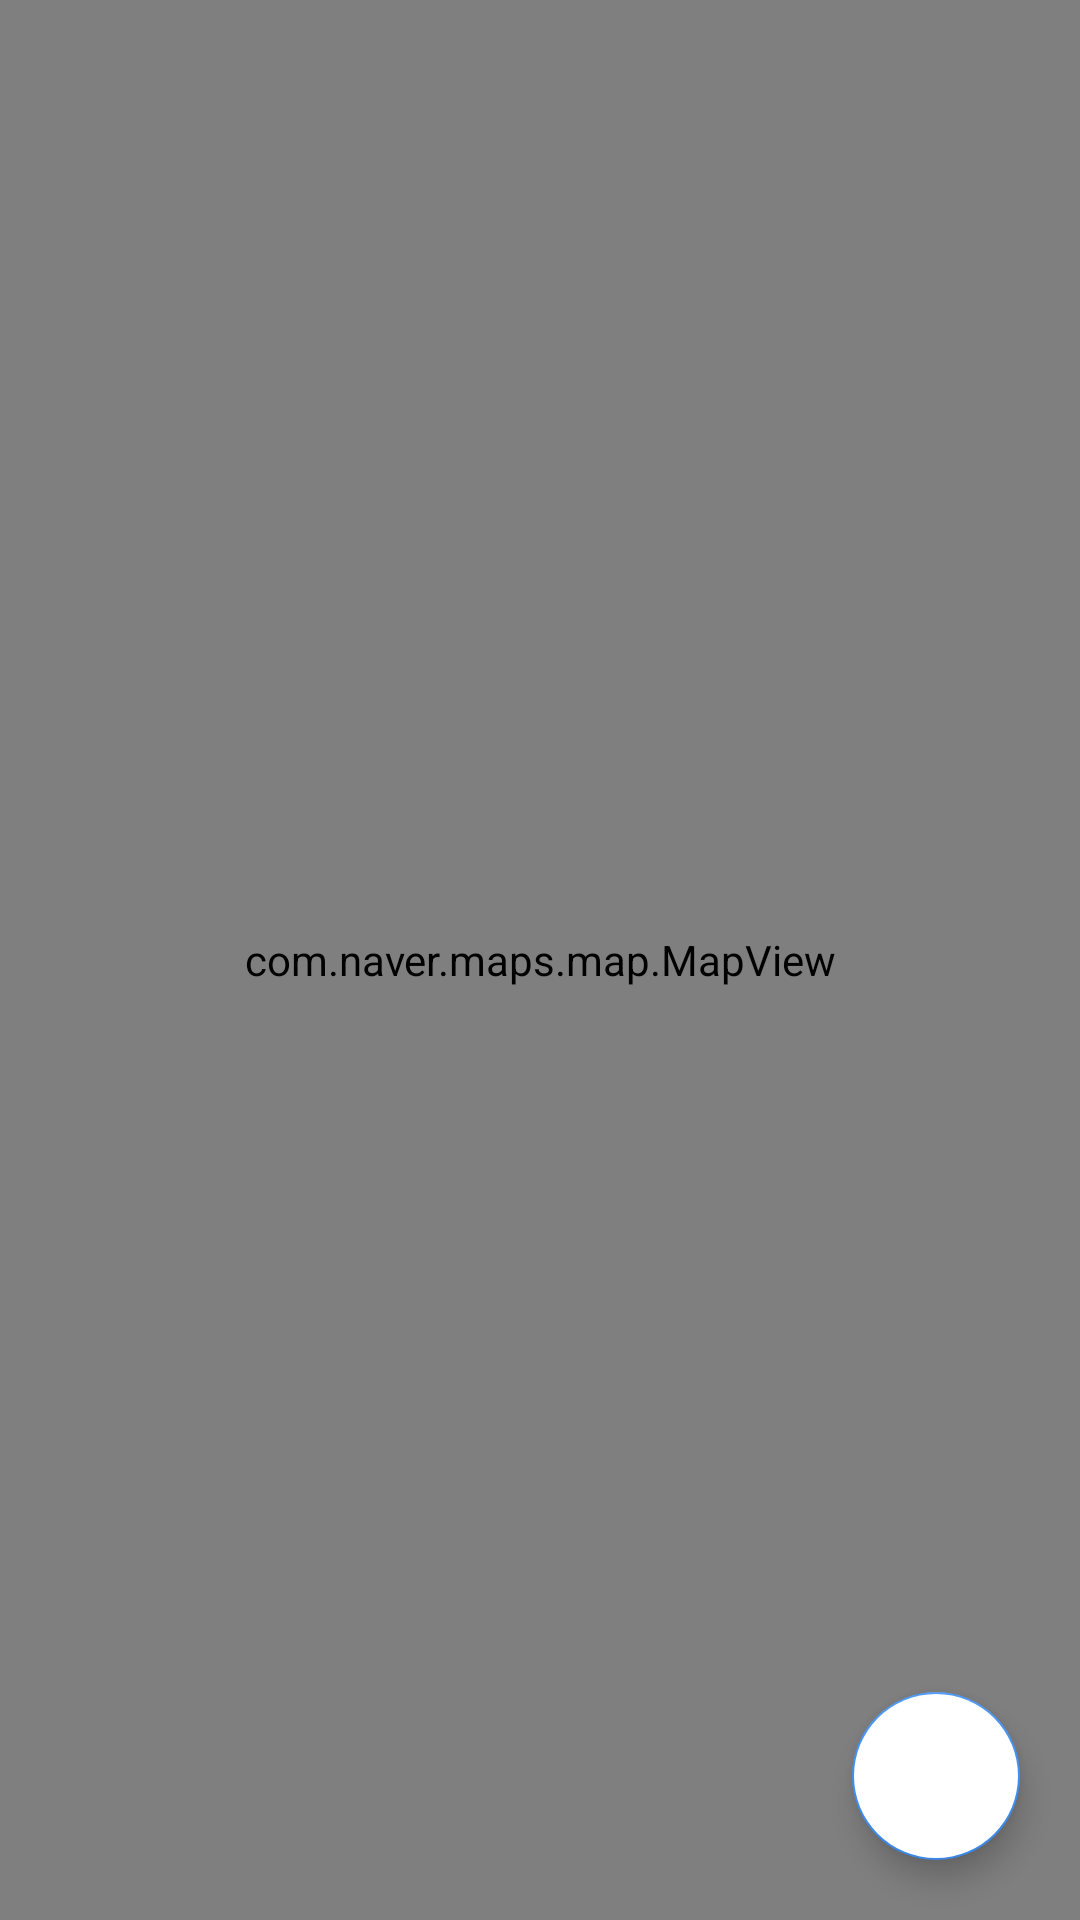

Here is an Android app screen rendered from its layout file. Give the layout XML and the strings, colors and styles it references.
<!-- AndroidManifest.xml: application theme AppTheme -->
<!-- res/layout/fragment_maps.xml -->
<?xml version="1.0" encoding="utf-8"?>
<layout
    xmlns:android="http://schemas.android.com/apk/res/android"
    xmlns:tools="http://schemas.android.com/tools"
    xmlns:app="http://schemas.android.com/apk/res-auto">
<androidx.coordinatorlayout.widget.CoordinatorLayout
    android:layout_width="match_parent"
    android:layout_height="match_parent"
    >

    <com.naver.maps.map.MapView
        android:id="@+id/maps_frag_view"
        android:layout_width="match_parent"
        android:layout_height="match_parent"
        />



    <com.google.android.material.floatingactionbutton.FloatingActionButton
        android:id="@+id/fab"
        android:layout_width="wrap_content"
        android:layout_height="wrap_content"

        android:src="@drawable/ic_my_loc"
        android:backgroundTint="@color/white"
        android:layout_margin="20dp"
        app:layout_dodgeInsetEdges="bottom"
        app:layout_anchor="@id/maps_frag_view"
        app:layout_anchorGravity="bottom|end"
        />

    <androidx.viewpager2.widget.ViewPager2
        android:id="@+id/vp_mapfragment_audioInfo"
        android:layout_width="match_parent"
        android:layout_height="185dp"
        android:layout_gravity="bottom|center"
        app:layout_insetEdge="bottom"
        android:clipToPadding="false"
        android:clipChildren="false"
        android:visibility="gone"
        />


    <include
        android:id="@+id/view_bottom_now_play"
        layout="@layout/view_audio_nowplay"
        android:layout_width="match_parent"
        android:layout_height="wrap_content"
        android:layout_gravity="bottom"
        app:layout_insetEdge="bottom"
        android:visibility="gone"
        />

</androidx.coordinatorlayout.widget.CoordinatorLayout>
</layout>
<!-- res/layout/view_audio_nowplay.xml (included above) -->
<?xml version="1.0" encoding="utf-8"?>
<androidx.constraintlayout.widget.ConstraintLayout
    xmlns:android="http://schemas.android.com/apk/res/android"
    android:layout_width="match_parent"
    android:layout_height="wrap_content"
    android:background="#ffffff"
    xmlns:app="http://schemas.android.com/apk/res-auto">


    <SeekBar
        android:id="@+id/sb_audio_play"
        android:layout_width="match_parent"
        android:layout_height="wrap_content"
        app:layout_constraintTop_toTopOf="parent"
        app:layout_constraintStart_toStartOf="parent"
        app:layout_constraintEnd_toEndOf="parent"
        android:thumb="@drawable/seekbar_thumb"
        />

    <TextView
        android:id="@+id/tv_now_play_title"
        android:layout_width="wrap_content"
        android:layout_height="wrap_content"
        app:layout_constraintTop_toBottomOf="@id/sb_audio_play"
        app:layout_constraintStart_toStartOf="parent"
        android:text="Mangwon-dong introduction 1"
        android:textSize="12sp"
        android:lineHeight="15.9sp"
        android:textColor="#373737"
        android:layout_marginTop="6dp"
        android:layout_marginStart="16dp"
        />

    <TextView
        android:id="@+id/tv_now_play_time"
        android:layout_width="wrap_content"
        android:layout_height="wrap_content"
        android:text="05:20 / 08:00"
        android:textSize="12sp"
        android:lineHeight="15.9sp"
        android:textColor="#3e8ff3"
        app:layout_constraintTop_toBottomOf="@id/tv_now_play_title"
        app:layout_constraintStart_toStartOf="parent"
        android:layout_marginStart="16dp"
        android:layout_marginTop="6dp"
        />

    <Button
        android:id="@+id/btn_now_play_skipback"
        android:layout_width="24dp"
        android:layout_height="24dp"
        app:layout_constraintTop_toTopOf="parent"
        app:layout_constraintEnd_toStartOf="@+id/btn_now_play_pause"
        app:layout_constraintBottom_toBottomOf="parent"
        android:layout_marginTop="16dp"
        android:layout_marginBottom="16dp"
        android:layout_marginEnd="8dp"
        android:background="@drawable/skip_back"
        />


    <ImageView
        android:id="@+id/btn_now_play_pause"
        android:layout_width="24dp"
        android:layout_height="24dp"
        app:layout_constraintTop_toTopOf="parent"
        app:layout_constraintEnd_toStartOf="@+id/btn_now_play_skipforward"
        app:layout_constraintBottom_toBottomOf="parent"
        android:layout_marginTop="16dp"
        android:layout_marginBottom="16dp"
        android:layout_marginEnd="8dp"
        android:src="@drawable/pause"
        />

    <Button
        android:id="@+id/btn_now_play_skipforward"
        android:layout_width="24dp"
        android:layout_height="24dp"
        app:layout_constraintTop_toTopOf="parent"
        app:layout_constraintEnd_toEndOf="parent"
        app:layout_constraintBottom_toBottomOf="parent"
        android:layout_marginTop="16dp"
        android:layout_marginBottom="16dp"
        android:layout_marginEnd="16dp"
        android:background="@drawable/skip_forward"
        />
</androidx.constraintlayout.widget.ConstraintLayout>
<!-- resources referenced by this layout -->
<resources>
  <color name="white">#ffffff</color>
  <!-- drawable pause: png bitmap (drawable-v24, 278 bytes) -->
  <!-- drawable seekbar_thumb (drawable-v24) -->
  <?xml version="1.0" encoding="utf-8"?>
  <ripple xmlns:android="http://schemas.android.com/apk/res/android"
      android:color="@color/colorAccent">
      <item>
          <shape android:shape="oval">
              <solid android:color="#ffffff"/>
              <size android:width="0dp" android:height="0dp"/>
          </shape>
      </item>
  </ripple>
  <!-- drawable skip_back: png bitmap (drawable-v24, 466 bytes) -->
  <!-- drawable skip_forward: png bitmap (drawable-v24, 483 bytes) -->
  <style name="AppTheme" parent="Theme.AppCompat.Light.NoActionBar">
          
          <item name="colorPrimary">#3e8ff3</item>
          <item name="colorPrimaryDark">#3e8ff3</item>
          <item name="colorAccent">#3e8ff3</item>
      </style>
  <color name="colorAccent">#03DAC5</color>
</resources>
